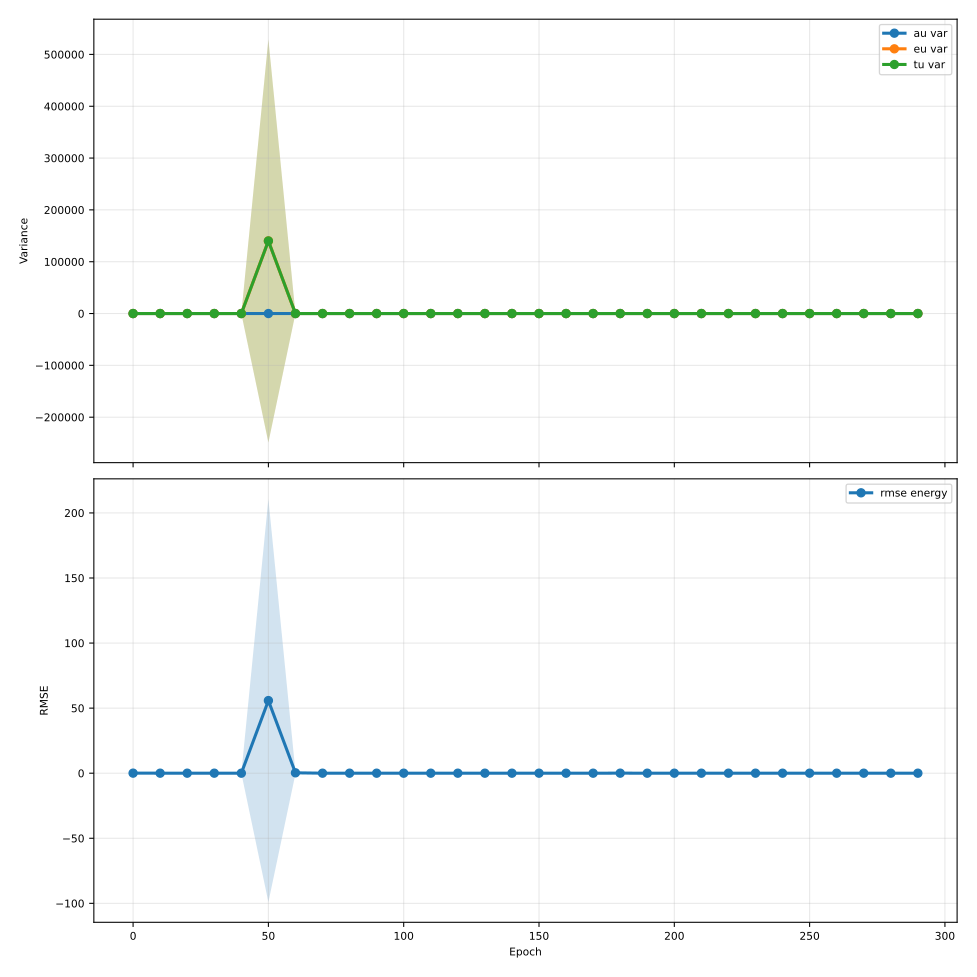

Data behind this chart, as committed beside it:
epoch, au_var, au_var_mean, au_var_std, au_var_ci95_low, au_var_ci95_high, au_var_n, eu_var, eu_var_mean, eu_var_std, eu_var_ci95_low, eu_var_ci95_high, eu_var_n, tu_var, tu_var_mean, tu_var_std, tu_var_ci95_low, tu_var_ci95_high, tu_var_n, rmse_energy, rmse_energy_mean, rmse_energy_std, rmse_energy_ci95_low, rmse_energy_ci95_high
0, 0.007187, 0.007187, 0.001335, 0.005531, 0.008844, 5, 0.002571, 0.002571, 0.0008543, 0.00151, 0.003631, 5, 0.009758, 0.009758, 0.001885, 0.007418, 0.0121, 5, 0.04744, 0.04744, 0.001926, 0.04505, 0.04983
10, 0.001643, 0.001643, 0.0007421, 0.0007219, 0.002564, 5, 0.0006905, 0.0006905, 0.0003088, 0.0003072, 0.001074, 5, 0.002334, 0.002334, 0.0008392, 0.001292, 0.003376, 5, 0.02491, 0.02491, 0.001099, 0.02354, 0.02627
20, 0.001532, 0.001532, 0.000978, 0.0003174, 0.002746, 5, 0.0008258, 0.0008258, 0.0009346, -0.0003344, 0.001986, 5, 0.002357, 0.002357, 0.00178, 0.0001481, 0.004567, 5, 0.02225, 0.02225, 0.001871, 0.01992, 0.02457
30, 0.001766, 0.001766, 0.0007556, 0.0008283, 0.002704, 5, 0.002629, 0.002629, 0.003758, -0.002037, 0.007295, 5, 0.004395, 0.004395, 0.003665, -0.0001548, 0.008945, 5, 0.02535, 0.02535, 0.006399, 0.0174, 0.03329
40, 0.001974, 0.001974, 0.001838, -0.0003076, 0.004256, 5, 0.0003692, 0.0003692, 0.0002372, 7.47240276819755e-05, 0.0006637, 5, 0.002343, 0.002343, 0.001961, -9.115477328547469e-05, 0.004778, 5, 0.0191, 0.0191, 0.0003645, 0.01865, 0.01956
50, 9.346, 9.346, 20.9, -16.6, 35.29, 5, 140105, 140105, 313285, -248827, 529038, 5, 140115, 140115, 313306, -248844, 529073, 5, 55.81, 55.81, 124.8, -99.07, 210.7
60, 0.007743, 0.007743, 0.01504, -0.01093, 0.02642, 5, 3.635, 3.635, 8.127, -6.455, 13.72, 5, 3.642, 3.642, 8.142, -6.466, 13.75, 5, 0.2976, 0.2976, 0.6282, -0.4823, 1.078
70, 0.00186, 0.00186, 0.001818, -0.0003976, 0.004117, 5, 0.0005163, 0.0005163, 0.0009003, -0.0006014, 0.001634, 5, 0.002376, 0.002376, 0.002712, -0.0009911, 0.005743, 5, 0.01779, 0.01779, 0.002454, 0.01474, 0.02083
80, 0.002077, 0.002077, 0.003036, -0.001691, 0.005846, 5, 0.0003043, 0.0003043, 0.0004155, -0.0002116, 0.0008202, 5, 0.002382, 0.002382, 0.003449, -0.0019, 0.006664, 5, 0.01707, 0.01707, 0.002403, 0.01409, 0.02005
90, 0.0009095, 0.0009095, 0.0007395, -8.597724435921352e-06, 0.001828, 5, 8.933760952503052e-05, 8.933760952503052e-05, 1.9393519766141438e-05, 6.526123465068317e-05, 0.0001134, 5, 0.0009988, 0.0009988, 0.0007317, 9.041546230933203e-05, 0.001907, 5, 0.0161, 0.0161, 0.001009, 0.01485, 0.01735
100, 0.0005928, 0.0005928, 0.0002299, 0.0003074, 0.0008781, 5, 0.0001598, 0.0001598, 0.0001869, -7.227231886386683e-05, 0.0003918, 5, 0.0007526, 0.0007526, 0.000408, 0.000246, 0.001259, 5, 0.01604, 0.01604, 0.0006451, 0.01523, 0.01684
110, 0.0006306, 0.0006306, 0.0002506, 0.0003195, 0.0009417, 5, 9.831892041645187e-05, 9.831892041645187e-05, 4.124671387978635e-05, 4.7112571198789194e-05, 0.0001495, 5, 0.0007289, 0.0007289, 0.000289, 0.0003701, 0.001088, 5, 0.01556, 0.01556, 0.0007105, 0.01468, 0.01644
120, 0.0008496, 0.0008496, 0.0002122, 0.0005862, 0.001113, 5, 0.0005039, 0.0005039, 0.0008592, -0.0005627, 0.001571, 5, 0.001353, 0.001353, 0.0009748, 0.0001433, 0.002564, 5, 0.01688, 0.01688, 0.002834, 0.01336, 0.0204
130, 0.0007002, 0.0007002, 0.0001786, 0.0004785, 0.0009219, 5, 0.004093, 0.004093, 0.008868, -0.006916, 0.0151, 5, 0.004793, 0.004793, 0.009035, -0.006424, 0.01601, 5, 0.02212, 0.02212, 0.01549, 0.002885, 0.04135
140, 0.000582, 0.000582, 0.0002465, 0.000276, 0.0008879, 5, 8.889038014290974e-05, 8.889038014290974e-05, 3.195264223583272e-05, 4.922229503136042e-05, 0.0001286, 5, 0.0006708, 0.0006708, 0.0002774, 0.0003264, 0.001015, 5, 0.01532, 0.01532, 0.0008651, 0.01424, 0.01639
150, 0.0004378, 0.0004378, 0.0001295, 0.000277, 0.0005987, 5, 7.292697992832517e-05, 7.292697992832517e-05, 2.611015369529243e-05, 4.051213950868118e-05, 0.0001053, 5, 0.0005108, 0.0005108, 0.0001552, 0.0003181, 0.0007035, 5, 0.01509, 0.01509, 0.0009739, 0.01388, 0.0163
160, 0.0006313, 0.0006313, 0.000314, 0.0002414, 0.001021, 5, 9.15302244974726e-05, 9.15302244974726e-05, 5.083489347369863e-05, 2.8420486464921814e-05, 0.0001546, 5, 0.0007228, 0.0007228, 0.0003258, 0.0003183, 0.001127, 5, 0.01518, 0.01518, 0.001267, 0.0136, 0.01675
170, 0.0004569, 0.0004569, 5.6781633936715267e-05, 0.0003864, 0.0005274, 5, 6.584509453720635e-05, 6.584509453720635e-05, 1.3596691558973566e-05, 4.8965278651683185e-05, 8.272491042272953e-05, 5, 0.0005228, 0.0005228, 5.1458203048336704e-05, 0.0004589, 0.0005867, 5, 0.01496, 0.01496, 0.0009377, 0.0138, 0.01612
180, 0.003485, 0.003485, 0.006971, -0.005169, 0.01214, 5, 0.02612, 0.02612, 0.05826, -0.04621, 0.09845, 5, 0.0296, 0.0296, 0.06523, -0.05138, 0.1106, 5, 0.03519, 0.03519, 0.04519, -0.0209, 0.09129
190, 0.0004307, 0.0004307, 0.0001162, 0.0002864, 0.000575, 5, 7.295032385260628e-05, 7.295032385260628e-05, 3.042851912131106e-05, 3.517438415366776e-05, 0.0001107, 5, 0.0005037, 0.0005037, 0.0001413, 0.0003283, 0.0006791, 5, 0.01481, 0.01481, 0.001048, 0.01351, 0.01612
200, 0.0003882, 0.0003882, 6.184109242079135e-05, 0.0003114, 0.000465, 5, 8.20555702934953e-05, 8.20555702934953e-05, 5.855874052762403e-05, 9.356946933016723e-06, 0.0001548, 5, 0.0004702, 0.0004702, 0.0001018, 0.0003438, 0.0005967, 5, 0.0148, 0.0148, 0.001114, 0.01341, 0.01618
210, 0.0009821, 0.0009821, 0.001398, -0.0007533, 0.002718, 5, 0.0009391, 0.0009391, 0.001971, -0.001508, 0.003386, 5, 0.001921, 0.001921, 0.003368, -0.00226, 0.006103, 5, 0.0163, 0.0163, 0.003059, 0.0125, 0.0201
220, 0.0004728, 0.0004728, 0.0002595, 0.0001506, 0.000795, 5, 8.625270488650552e-05, 8.625270488650552e-05, 5.383486485027837e-05, 1.9418607565603835e-05, 0.0001531, 5, 0.000559, 0.000559, 0.0003109, 0.0001731, 0.000945, 5, 0.01465, 0.01465, 0.001094, 0.01329, 0.01601
230, 0.001577, 0.001577, 0.002615, -0.00167, 0.004823, 5, 0.00389, 0.00389, 0.008102, -0.006168, 0.01395, 5, 0.005467, 0.005467, 0.01072, -0.007838, 0.01877, 5, 0.02106, 0.02106, 0.0126, 0.005417, 0.03671
240, 0.000351, 0.000351, 8.235630938679161e-05, 0.0002487, 0.0004532, 5, 6.402626257031613e-05, 6.402626257031613e-05, 2.3760897270190788e-05, 3.452794164010826e-05, 9.3524583500524e-05, 5, 0.000415, 0.000415, 8.810385180121926e-05, 0.0003056, 0.0005244, 5, 0.01452, 0.01452, 0.001182, 0.01305, 0.01599
250, 0.0003132, 0.0003132, 5.7956635295500484e-05, 0.0002413, 0.0003852, 5, 5.016971741405482e-05, 5.016971741405482e-05, 2.6121073548380134e-05, 1.774132037964039e-05, 8.259811444846925e-05, 5, 0.0003634, 0.0003634, 6.376530048066171e-05, 0.0002842, 0.0004426, 5, 0.01446, 0.01446, 0.001032, 0.01318, 0.01574
260, 0.0003748, 0.0003748, 0.0001344, 0.000208, 0.0005417, 5, 4.1708451749320095e-05, 4.1708451749320095e-05, 8.289046309742407e-06, 3.141789136055522e-05, 5.199901213808497e-05, 5, 0.0004165, 0.0004165, 0.0001401, 0.0002426, 0.0005905, 5, 0.01429, 0.01429, 0.001117, 0.0129, 0.01567
270, 0.0003013, 0.0003013, 6.434705462343906e-05, 0.0002214, 0.0003812, 5, 3.621469006765637e-05, 3.621469006765637e-05, 2.431026005710548e-06, 3.319665651064519e-05, 3.9232723624667545e-05, 5, 0.0003375, 0.0003375, 6.48083088448419e-05, 0.0002571, 0.000418, 5, 0.01428, 0.01428, 0.00119, 0.0128, 0.01576
280, 0.0002787, 0.0002787, 5.946923025717594e-05, 0.0002049, 0.0003526, 5, 3.808659236863411e-05, 3.808659236863411e-05, 1.045998643818774e-05, 2.5100885921160115e-05, 5.107229881610811e-05, 5, 0.0003168, 0.0003168, 5.511678879934566e-05, 0.0002484, 0.0003852, 5, 0.0143, 0.0143, 0.001037, 0.01301, 0.01559
290, 0.0002816, 0.0002816, 4.4804111902064465e-05, 0.0002259, 0.0003372, 5, 6.27537290637469e-05, 6.27537290637469e-05, 6.046425372445429e-05, -1.2310522125414853e-05, 0.0001378, 5, 0.0003443, 0.0003443, 0.0001007, 0.0002193, 0.0004693, 5, 0.0143, 0.0143, 0.001202, 0.01281, 0.01579
